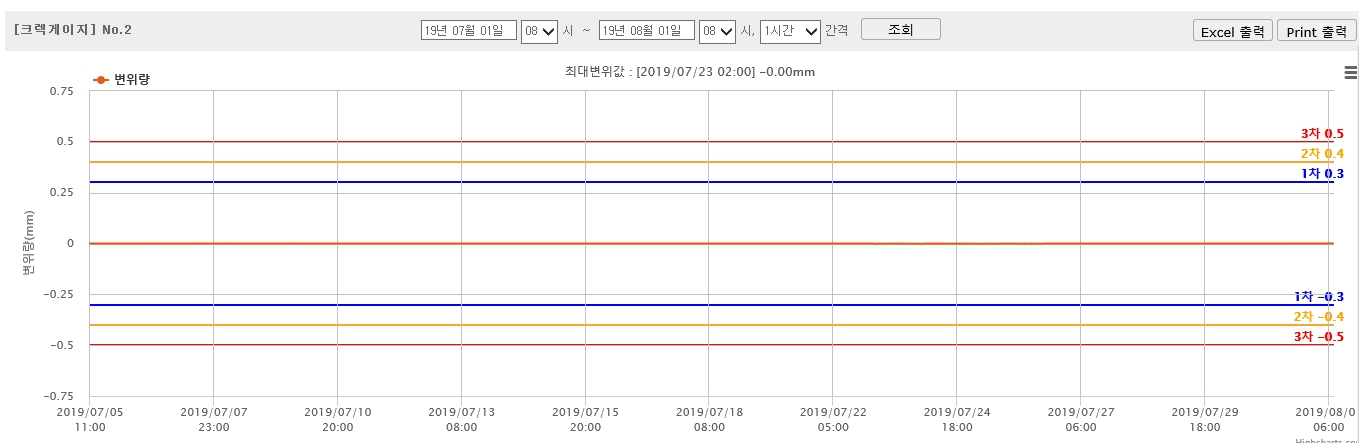

Values plotted in this chart, from the file beside it:
-, 2019/07/05 10:00, 3,323.56, 0.00, 초기값
1.00, 2019/07/05 11:00, 3324, 0, 
2.00, 2019/07/05 12:00, 3324, 0, 
3.00, 2019/07/05 13:00, 3324, 0, 
4.00, 2019/07/05 14:00, 3324, 0, 
5.00, 2019/07/05 15:00, 3324, 0, 
6.00, 2019/07/05 16:00, 3324, 0, 
7.00, 2019/07/05 17:00, 3324, 0, 
8.00, 2019/07/05 18:00, 3324, 0, 
9.00, 2019/07/05 19:00, 3324, 0, 
10.00, 2019/07/05 20:00, 3324, 0, 
11.00, 2019/07/05 21:00, 3324, 0, 
12.00, 2019/07/05 22:00, 3324, 0, 
13.00, 2019/07/05 23:00, 3324, 0, 
14.00, 2019/07/06 00:00, 3324, 0, 
15.00, 2019/07/06 01:00, 3324, 0, 
16.00, 2019/07/06 02:00, 3324, 0, 
17.00, 2019/07/06 03:00, 3324, 0, 
18.00, 2019/07/06 04:00, 3324, 0, 
19.00, 2019/07/06 05:00, 3324, 0, 
20.00, 2019/07/06 06:00, 3324, 0, 
21.00, 2019/07/06 07:00, 3324, 0, 
22.00, 2019/07/06 08:00, 3324, 0, 
23.00, 2019/07/06 09:00, 3324, 0, 
24.00, 2019/07/06 10:00, 3324, 0, 
25.00, 2019/07/06 11:00, 3324, 0, 
26.00, 2019/07/06 12:00, 3324, 0, 
27.00, 2019/07/06 13:00, 3324, 0, 
28.00, 2019/07/06 14:00, 3324, 0, 
29.00, 2019/07/06 15:19, 3324, 0, 
30.00, 2019/07/06 16:00, 3324, 0, 
31.00, 2019/07/06 17:00, 3324, 0, 
32.00, 2019/07/06 18:00, 3324, 0.00016, 
33.00, 2019/07/06 19:00, 3324, 0, 
34.00, 2019/07/06 20:00, 3324, 0.00016, 
35.00, 2019/07/06 21:00, 3324, 0, 
36.00, 2019/07/06 22:56, 3324, 0, 
37.00, 2019/07/06 23:00, 3324, 0, 
38.00, 2019/07/07 00:00, 3324, 0, 
39.00, 2019/07/07 01:00, 3324, 0, 
40.00, 2019/07/07 02:00, 3324, 0, 
41.00, 2019/07/07 03:00, 3324, 0, 
42.00, 2019/07/07 04:00, 3324, 0, 
43.00, 2019/07/07 05:00, 3324, 0, 
44.00, 2019/07/07 06:00, 3324, 0, 
45.00, 2019/07/07 07:00, 3324, 0, 
46.00, 2019/07/07 08:00, 3324, 0, 
47.00, 2019/07/07 09:00, 3324, 0, 
48.00, 2019/07/07 10:00, 3324, 0, 
49.00, 2019/07/07 11:00, 3324, 0, 
50.00, 2019/07/07 12:00, 3324, 0.00016, 
51.00, 2019/07/07 13:00, 3324, 0.00016, 
52.00, 2019/07/07 14:00, 3324, 0, 
53.00, 2019/07/07 15:00, 3324, 0.00016, 
54.00, 2019/07/07 16:00, 3324, 0.00016, 
55.00, 2019/07/07 17:00, 3324, 0, 
56.00, 2019/07/07 18:00, 3324, 0.00016, 
57.00, 2019/07/07 19:00, 3324, 0.00016, 
58.00, 2019/07/07 20:00, 3324, 0.00016, 
59.00, 2019/07/07 21:00, 3324, 0.00016, 
60.00, 2019/07/07 22:00, 3324, 0.00016, 
... 543 more rows
